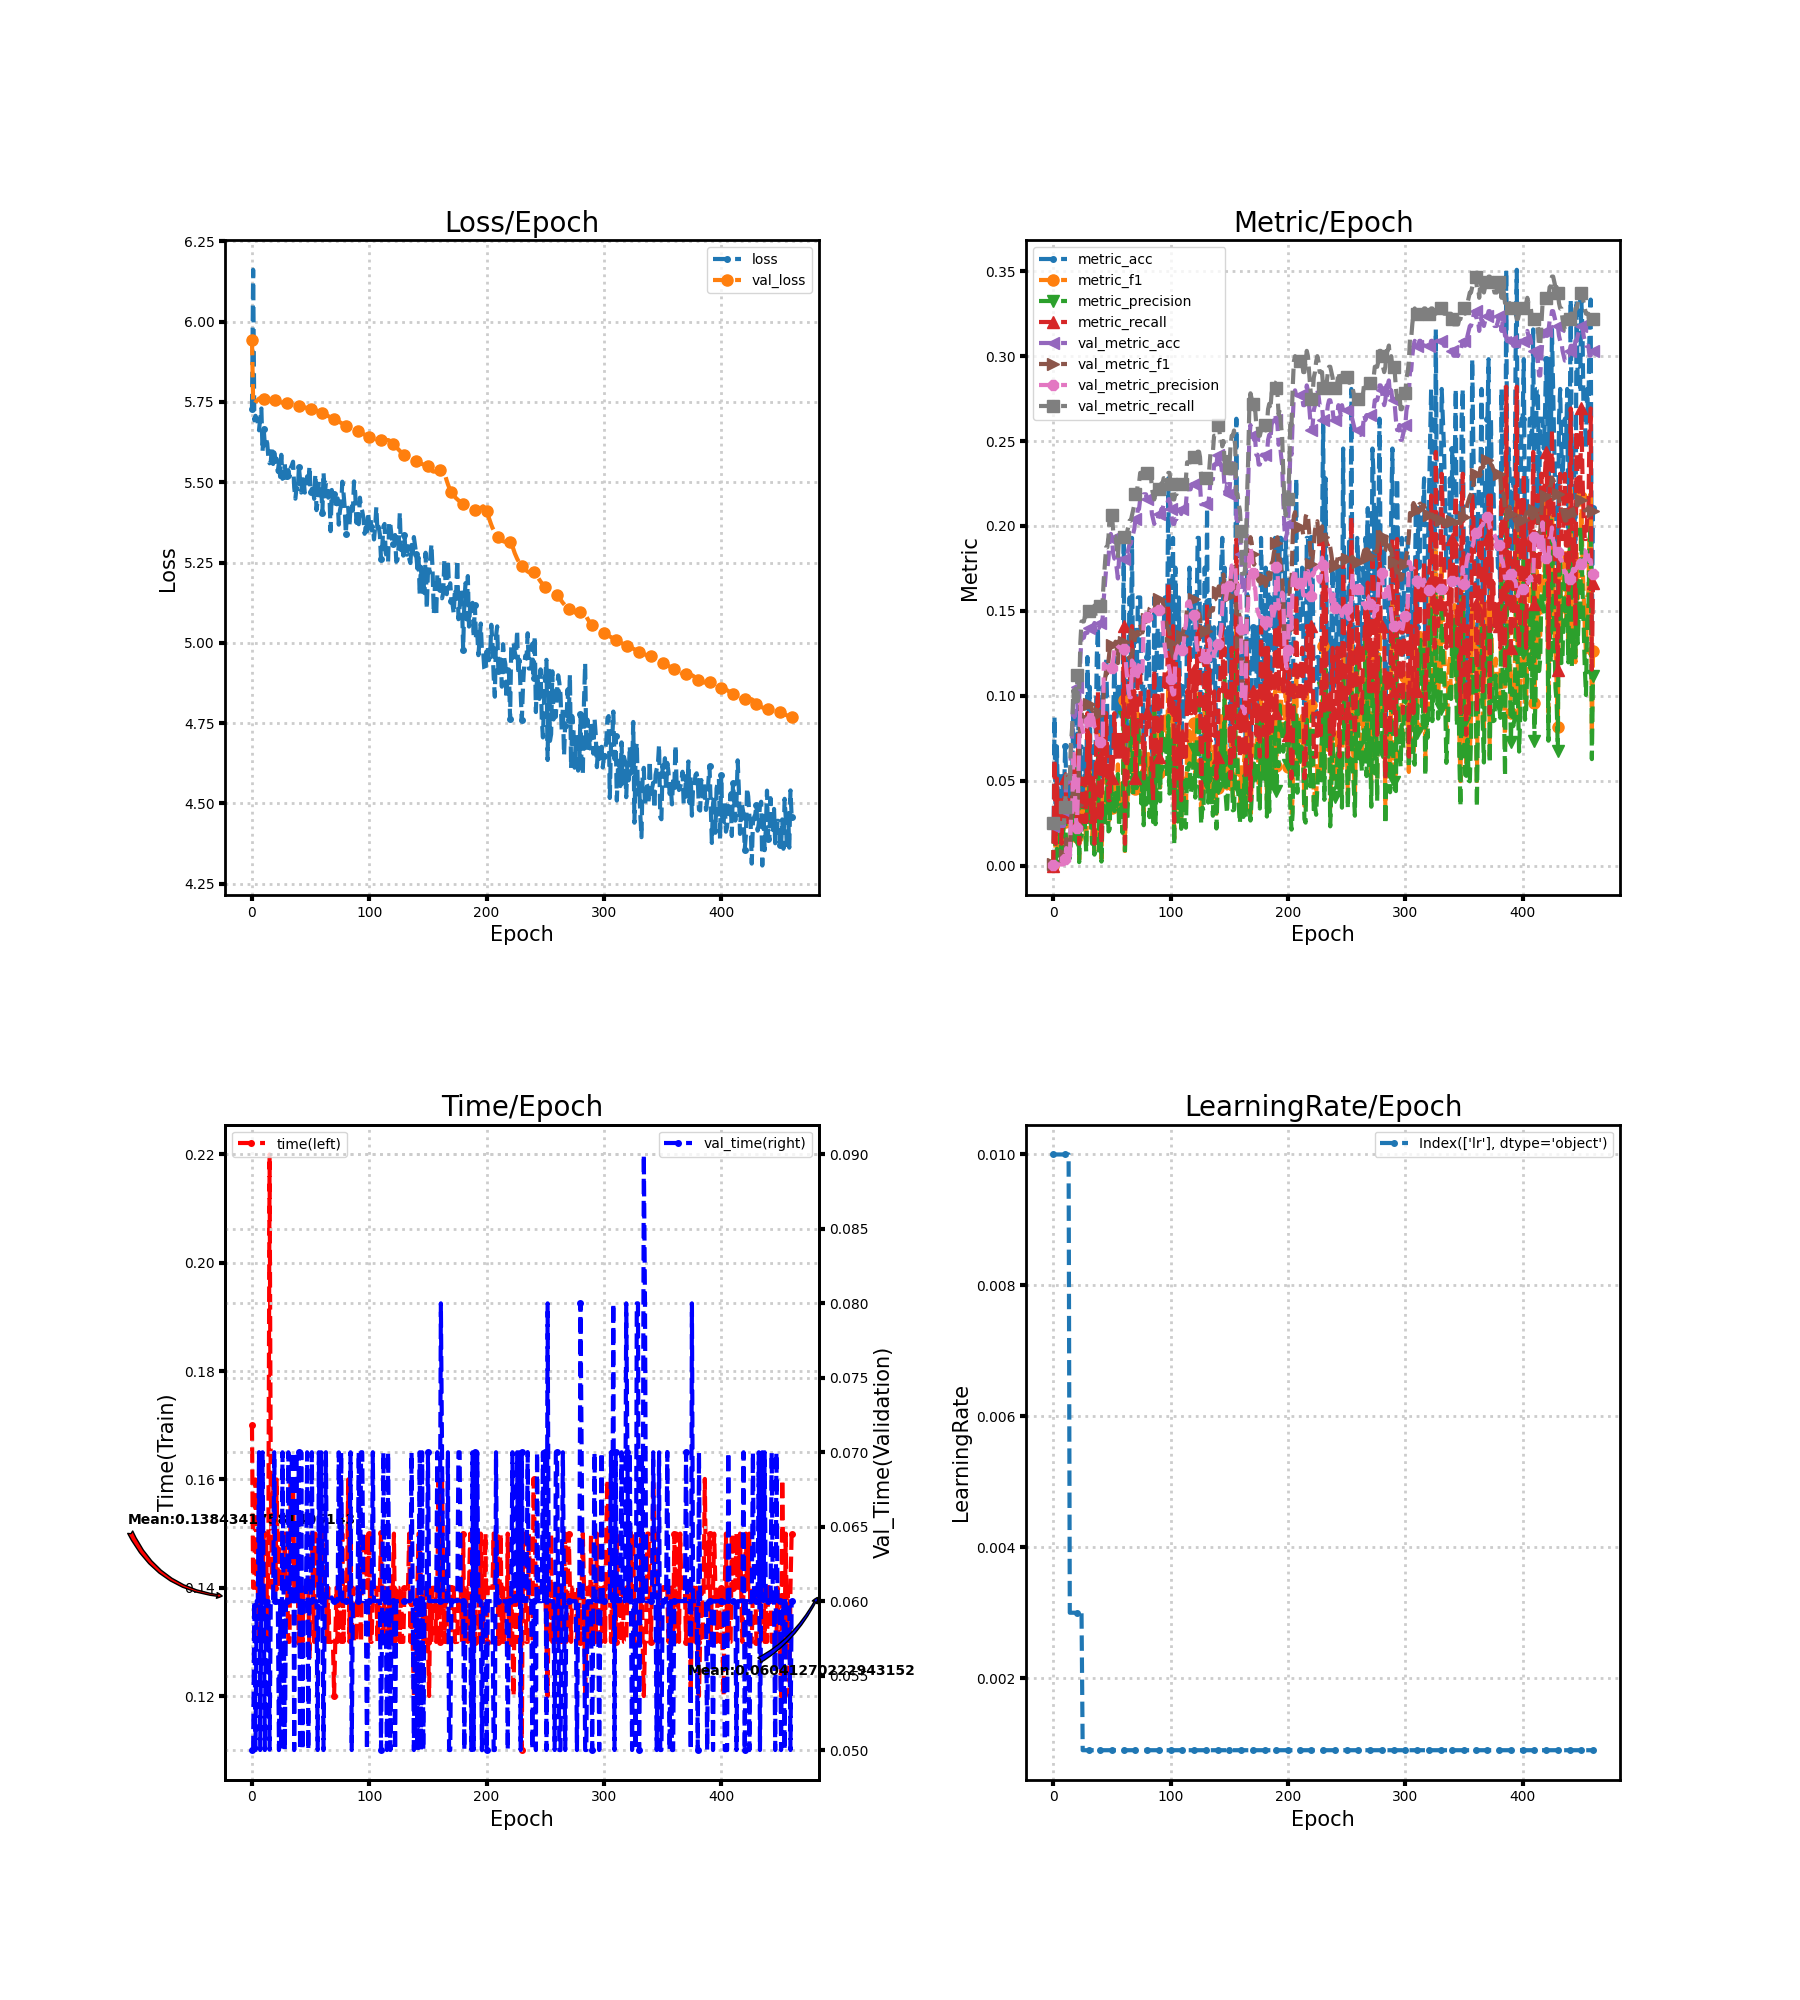

The data file committed next to this chart (first rows):
loss, metric_acc, metric_f1, metric_precision, metric_recall, time, lr, val_loss, val_metric_acc, val_metric_f1, val_metric_precision, val_metric_recall, val_time
5.727, 0.0, 0.0, 0.0, 0.0, 0.17, 0.01, 5.943, 0.02332, 0.00114, 0.0005831, 0.025, 0.05
6.161, 0.08772, 0.03583, 0.02986, 0.0625, 0.14, 0.01, 5.748, 0.02332, 0.00114, 0.0005831, 0.025, 0.05
5.693, 0.01754, 0.002442, 0.00135, 0.01282, 0.14, 0.01, 5.743, 0.02332, 0.00114, 0.0005831, 0.025, 0.06
5.707, 0.07018, 0.01644, 0.009909, 0.05128, 0.16, 0.01, 5.749, 0.02332, 0.00114, 0.0005831, 0.025, 0.05
5.697, 0.03509, 0.009361, 0.0058, 0.02564, 0.14, 0.01, 5.753, 0.02332, 0.00114, 0.0005831, 0.025, 0.06
5.684, 0.03509, 0.01107, 0.007123, 0.02564, 0.14, 0.01, 5.756, 0.02332, 0.00114, 0.0005831, 0.025, 0.06
5.662, 0.05263, 0.02261, 0.01887, 0.03846, 0.13, 0.01, 5.761, 0.02332, 0.00114, 0.0005831, 0.025, 0.07
5.699, 0.01754, 0.002051, 0.001115, 0.01282, 0.13, 0.01, 5.761, 0.02332, 0.00114, 0.0005831, 0.025, 0.05
5.73, 0.05263, 0.01872, 0.01314, 0.03846, 0.15, 0.01, 5.758, 0.02332, 0.001173, 0.0006006, 0.025, 0.06
5.596, 0.03509, 0.02279, 0.0293, 0.02564, 0.14, 0.01, 5.759, 0.02332, 0.001389, 0.0007143, 0.025, 0.07
5.664, 0.07018, 0.02584, 0.03059, 0.05128, 0.15, 0.01, 5.76, 0.03207, 0.006277, 0.003614, 0.03438, 0.06
5.615, 0.05263, 0.01429, 0.009169, 0.03846, 0.15, 0.01, 5.765, 0.04956, 0.0156, 0.01027, 0.05312, 0.05
5.633, 0.03509, 0.01259, 0.009829, 0.02564, 0.15, 0.01, 5.764, 0.04956, 0.007356, 0.004004, 0.05312, 0.05999
5.621, 0.05263, 0.01724, 0.01114, 0.03846, 0.13, 0.01, 5.766, 0.04665, 0.005638, 0.003014, 0.05, 0.06
5.575, 0.03509, 0.007326, 0.004274, 0.02564, 0.15, 0.003, 5.766, 0.04665, 0.005607, 0.002991, 0.05, 0.06
5.559, 0.05263, 0.01982, 0.01387, 0.03846, 0.22, 0.003, 5.766, 0.06706, 0.0278, 0.02843, 0.07187, 0.05002
5.562, 0.05263, 0.02214, 0.01852, 0.03846, 0.16, 0.003, 5.765, 0.0758, 0.03222, 0.02886, 0.08125, 0.06
5.611, 0.08772, 0.04756, 0.0596, 0.0641, 0.14, 0.003, 5.763, 0.09621, 0.05007, 0.06822, 0.1031, 0.05999
5.557, 0.07018, 0.02222, 0.0157, 0.05128, 0.16, 0.003, 5.76, 0.08746, 0.0486, 0.0538, 0.09375, 0.06
5.592, 0.07018, 0.02279, 0.0152, 0.05128, 0.15, 0.003, 5.758, 0.09038, 0.03927, 0.02972, 0.09688, 0.07
5.57, 0.03509, 0.01677, 0.01515, 0.02564, 0.14, 0.003, 5.756, 0.105, 0.03563, 0.02235, 0.1125, 0.06
5.573, 0.1053, 0.05666, 0.06573, 0.07692, 0.16, 0.003, 5.754, 0.09038, 0.03991, 0.04369, 0.09688, 0.06
5.533, 0.01754, 0.003419, 0.001972, 0.01282, 0.14, 0.003, 5.752, 0.09621, 0.06122, 0.07364, 0.1031, 0.06
5.562, 0.07018, 0.03561, 0.0293, 0.05128, 0.15, 0.003, 5.75, 0.1224, 0.09543, 0.09715, 0.1313, 0.05
5.517, 0.07018, 0.02613, 0.01923, 0.05128, 0.14, 0.003, 5.749, 0.1341, 0.09005, 0.08284, 0.1437, 0.06
5.585, 0.05263, 0.03134, 0.0293, 0.03846, 0.14, 0.0009, 5.748, 0.1341, 0.08685, 0.0794, 0.1437, 0.05
5.511, 0.03509, 0.03419, 0.05128, 0.02564, 0.14, 0.0009, 5.748, 0.1341, 0.08478, 0.07745, 0.1437, 0.07
5.522, 0.07018, 0.03007, 0.02242, 0.05128, 0.14, 0.0009, 5.747, 0.137, 0.08888, 0.07969, 0.1469, 0.06
5.557, 0.03509, 0.01211, 0.007937, 0.02564, 0.15, 0.0009, 5.747, 0.137, 0.0902, 0.08123, 0.1469, 0.05
5.501, 0.1228, 0.05157, 0.0398, 0.08974, 0.14, 0.0009, 5.746, 0.137, 0.09252, 0.08387, 0.1469, 0.06
5.519, 0.07018, 0.03903, 0.03358, 0.05128, 0.14, 0.0009, 5.745, 0.1399, 0.09516, 0.08528, 0.15, 0.06
5.537, 0.1053, 0.05521, 0.0537, 0.07692, 0.13, 0.0009, 5.745, 0.1399, 0.09472, 0.09141, 0.15, 0.07
5.518, 0.03509, 0.02051, 0.02761, 0.02564, 0.13, 0.0009, 5.744, 0.1399, 0.09437, 0.09114, 0.15, 0.06
5.545, 0.03509, 0.01709, 0.01282, 0.02564, 0.16, 0.0009, 5.743, 0.1399, 0.09173, 0.08785, 0.15, 0.06
5.553, 0.07018, 0.02991, 0.02393, 0.05128, 0.15, 0.0009, 5.742, 0.1399, 0.09074, 0.08679, 0.15, 0.06999
5.564, 0.01754, 0.008547, 0.00641, 0.01282, 0.16, 0.0009, 5.741, 0.1429, 0.09251, 0.0818, 0.1531, 0.06999
5.484, 0.07018, 0.04017, 0.03419, 0.05128, 0.14, 0.0009, 5.741, 0.137, 0.09057, 0.08074, 0.1469, 0.05
5.449, 0.1228, 0.06311, 0.05609, 0.08974, 0.14, 0.0009, 5.74, 0.1399, 0.08992, 0.07465, 0.15, 0.07
5.484, 0.1404, 0.07798, 0.06648, 0.1026, 0.14, 0.0009, 5.739, 0.1399, 0.0901, 0.07371, 0.15, 0.07
5.471, 0.03509, 0.01107, 0.007123, 0.02564, 0.14, 0.0009, 5.739, 0.1399, 0.09077, 0.0743, 0.15, 0.06
5.548, 0.08772, 0.03543, 0.02635, 0.0641, 0.13, 0.0009, 5.738, 0.1429, 0.08961, 0.07259, 0.1531, 0.07
5.507, 0.01754, 0.003945, 0.002331, 0.01282, 0.14, 0.0009, 5.737, 0.1429, 0.08826, 0.07132, 0.1531, 0.05
5.468, 0.1053, 0.04345, 0.03083, 0.07692, 0.14, 0.0009, 5.736, 0.1458, 0.08869, 0.07135, 0.1562, 0.07
5.524, 0.07018, 0.03561, 0.03785, 0.05128, 0.13, 0.0009, 5.735, 0.1574, 0.1023, 0.1188, 0.1688, 0.05
5.508, 0.07018, 0.0292, 0.02332, 0.05128, 0.14, 0.0009, 5.734, 0.1662, 0.1099, 0.1172, 0.1781, 0.06
5.468, 0.1228, 0.05446, 0.03996, 0.08974, 0.14, 0.0009, 5.733, 0.1749, 0.1144, 0.1176, 0.1875, 0.06
5.478, 0.08772, 0.05641, 0.05128, 0.0641, 0.14, 0.0009, 5.732, 0.1749, 0.1132, 0.1165, 0.1875, 0.06
5.518, 0.05263, 0.02613, 0.02009, 0.03846, 0.14, 0.0009, 5.731, 0.1808, 0.1207, 0.1162, 0.1938, 0.07
5.487, 0.05263, 0.02735, 0.02137, 0.03846, 0.14, 0.0009, 5.73, 0.1924, 0.1273, 0.1153, 0.2062, 0.05
5.55, 0.08772, 0.05085, 0.05128, 0.0641, 0.1271, 0.0009, 5.729, 0.1953, 0.1293, 0.1155, 0.2094, 0.06
5.468, 0.07018, 0.03378, 0.03657, 0.05128, 0.14, 0.0009, 5.728, 0.1924, 0.1296, 0.1165, 0.2062, 0.06
5.479, 0.08772, 0.04436, 0.0381, 0.0641, 0.15, 0.0009, 5.727, 0.1837, 0.1299, 0.1214, 0.1969, 0.07
5.48, 0.1228, 0.04689, 0.03205, 0.08974, 0.14, 0.0009, 5.726, 0.1808, 0.1304, 0.1273, 0.1938, 0.06
5.448, 0.08772, 0.05, 0.04274, 0.0641, 0.13, 0.0009, 5.725, 0.1808, 0.1319, 0.1285, 0.1938, 0.06
5.525, 0.08772, 0.04261, 0.03504, 0.0641, 0.15, 0.0009, 5.724, 0.1749, 0.1279, 0.1299, 0.1875, 0.06
5.413, 0.1053, 0.05954, 0.05388, 0.07692, 0.14, 0.0009, 5.723, 0.1691, 0.1192, 0.1291, 0.1812, 0.06
5.443, 0.08772, 0.03264, 0.02284, 0.0641, 0.14, 0.0009, 5.722, 0.1808, 0.1323, 0.1285, 0.1938, 0.05
5.501, 0.1053, 0.04792, 0.03718, 0.07692, 0.14, 0.0009, 5.72, 0.1808, 0.1324, 0.1285, 0.1938, 0.07
5.499, 0.08772, 0.04316, 0.03526, 0.0641, 0.14, 0.0009, 5.719, 0.1808, 0.1318, 0.1279, 0.1938, 0.06
5.486, 0.08772, 0.02869, 0.01923, 0.0641, 0.14, 0.0009, 5.717, 0.1808, 0.1314, 0.1276, 0.1938, 0.07
... 401 more rows
